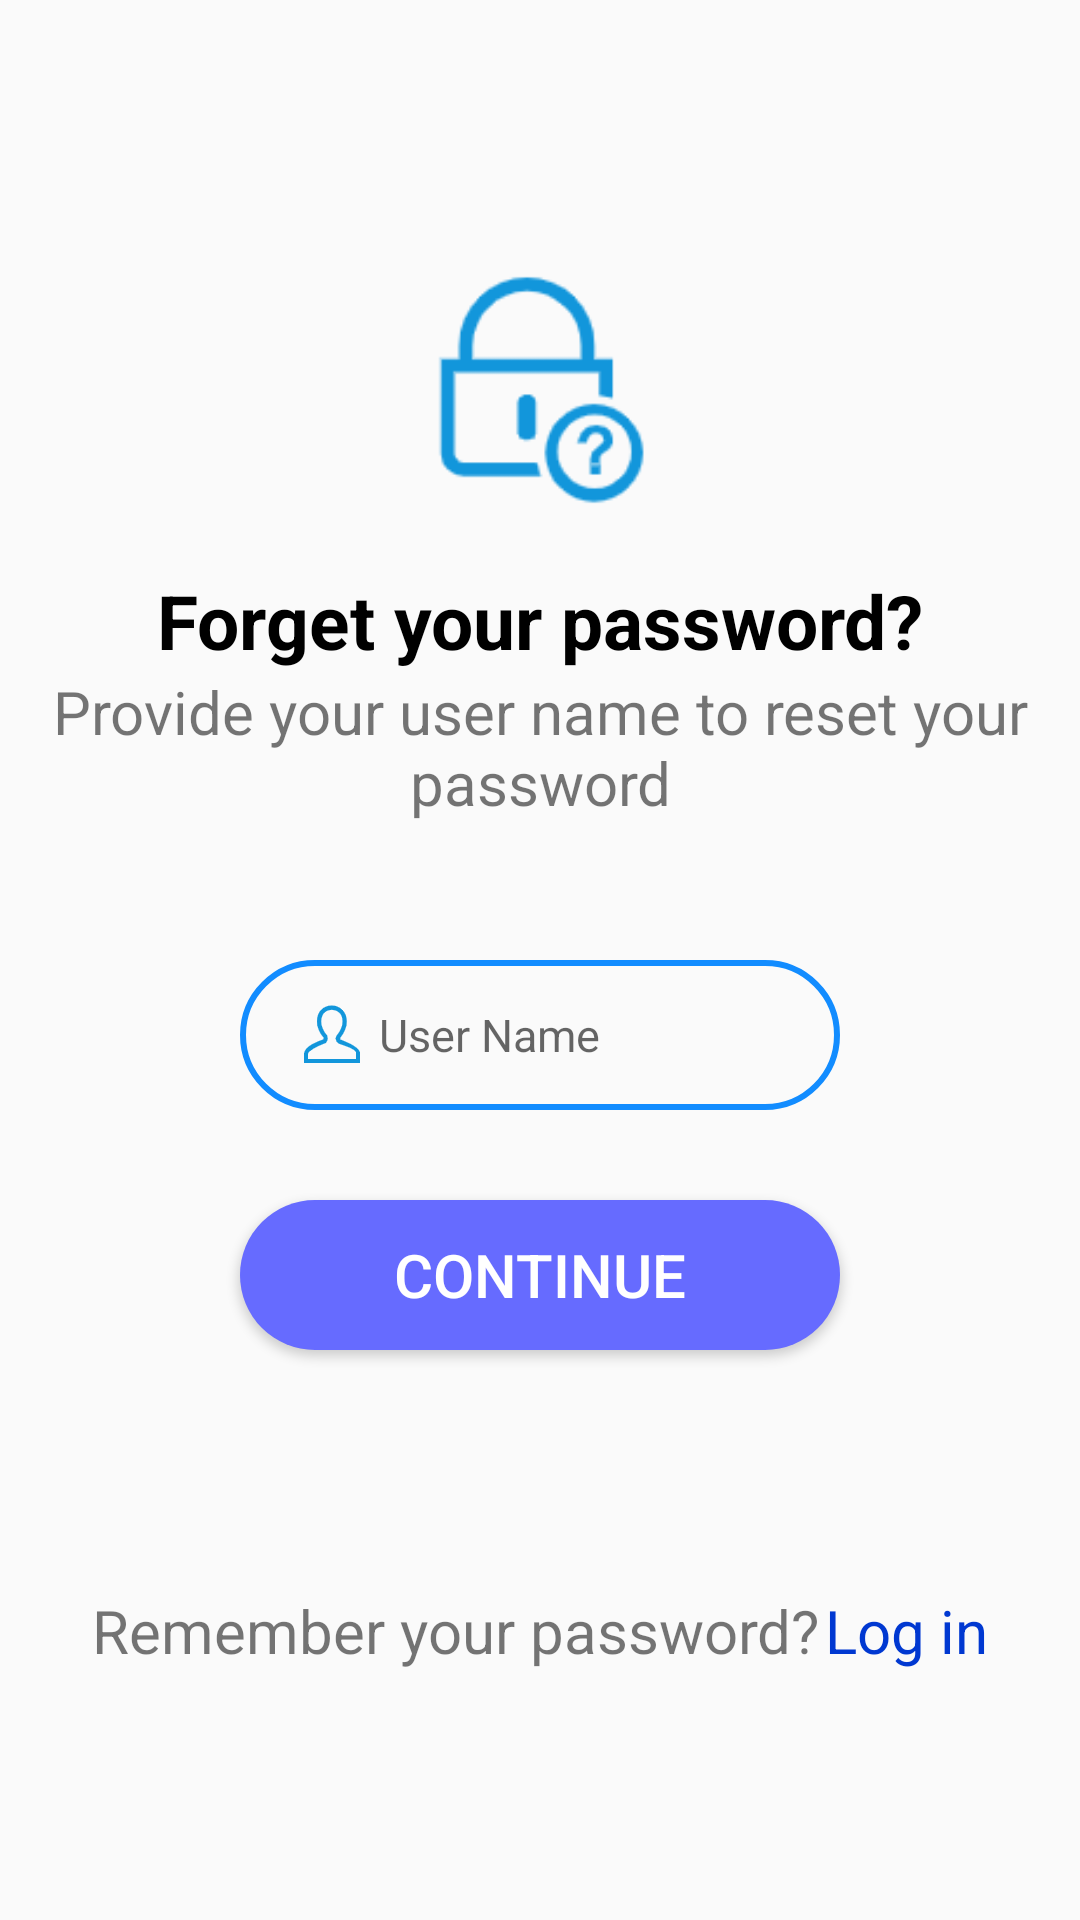

Write the Android layout XML for this screen, with the resource values it uses.
<!-- AndroidManifest.xml: application theme Theme.BudgetingApp -->
<!-- res/layout/activity_forget_password1.xml -->
<?xml version="1.0" encoding="utf-8"?>
<RelativeLayout xmlns:android="http://schemas.android.com/apk/res/android"
    android:layout_width="match_parent"
    android:layout_height="match_parent">

    <ImageView
        android:id="@+id/fg_1_logo"
        android:layout_width="match_parent"
        android:layout_height="100dp"
        android:layout_marginTop="80dp"
        android:contentDescription="@string/todo"
        android:src="@drawable/forget_password_logo" />

    <TextView
        android:id="@+id/fg_1_title"
        android:layout_width="match_parent"
        android:layout_height="wrap_content"
        android:layout_below="@id/fg_1_logo"
        android:layout_marginTop="10dp"
        android:gravity="center"
        android:text="Forget your password?"
        android:textColor="@color/black"
        android:textSize="25sp"
        android:textStyle="bold" />

    <TextView
        android:id="@+id/fg_1_subtitle"
        android:layout_width="match_parent"
        android:layout_height="wrap_content"
        android:layout_below="@id/fg_1_title"
        android:gravity="center"
        android:text="Provide your user name to reset your password"
        android:textSize="20dp"
        android:textAllCaps="false" />

    <EditText
        android:id="@+id/fg_user_name_et"
        android:layout_width="match_parent"
        android:layout_height="50dp"
        android:layout_marginLeft="80dp"
        android:layout_marginTop="320dp"
        android:layout_marginRight="80dp"
        android:autofillHints=""
        android:background="@drawable/edit_text_bg"
        android:drawableLeft="@drawable/user_name_logo"
        android:drawablePadding="5dp"
        android:gravity="center_vertical"
        android:hint="@string/user_name"
        android:inputType="text"
        android:maxLines="1"
        android:paddingLeft="20dp"
        android:textColor="#0084ff"
        android:textSize="15sp" />

    <Button
        android:id="@+id/fg_1_btn"
        android:layout_width="match_parent"
        android:layout_height="50dp"
        android:layout_below="@id/fg_user_name_et"
        android:layout_marginLeft="80dp"
        android:layout_marginTop="30dp"
        android:layout_marginRight="80dp"
        android:background="@drawable/btn_bg"
        android:padding="1dp"
        android:text="CONTINUE"
        android:textColor="#ffffff"
        android:textSize="20sp" />

    <RelativeLayout
        android:id="@+id/sign_up_block"
        android:layout_width="wrap_content"
        android:layout_height="wrap_content"
        android:layout_below="@id/fg_user_name_et"
        android:layout_centerInParent="true"
        android:layout_marginTop="160dp"
        android:gravity="left">

        <TextView
            android:id="@+id/sign_up_reminder"
            android:layout_width="wrap_content"
            android:layout_height="wrap_content"
            android:gravity="center"
            android:text="Remember your password?"
            android:textSize="20dp"/>

        <TextView
            android:id="@+id/fg_1_log_in"
            android:layout_width="wrap_content"
            android:layout_height="wrap_content"
            android:layout_marginStart="2dp"
            android:layout_toEndOf="@id/sign_up_reminder"
            android:gravity="center"
            android:text="Log in"
            android:textColor="#0038d1"
            android:textSize="20dp" />
    </RelativeLayout>


</RelativeLayout>
<!-- resources referenced by this layout -->
<resources>
  <!-- drawable btn_bg (drawable) -->
  <?xml version="1.0" encoding="utf-8"?>
  <selector xmlns:android="http://schemas.android.com/apk/res/android">
      <item android:state_pressed="true">
          <shape android:shape="rectangle">
              <solid android:color="#615cff" />
              <corners android:radius="250dp" />
          </shape>
      </item>
  
      <item android:state_pressed="false">
          <shape android:shape="rectangle">
              <solid android:color="#666bff" />
              <corners android:radius="250dp" />
          </shape>
      </item>
  </selector>
  <!-- drawable edit_text_bg (drawable) -->
  <?xml version="1.0" encoding="utf-8"?>
  <shape xmlns:android="http://schemas.android.com/apk/res/android"
      android:shape="rectangle">
  
      <stroke
          android:width="2dp"
          android:color="#128cff" />
      <corners android:radius="350dp" />
  </shape>
  <!-- drawable forget_password_logo: png bitmap (drawable-hdpi, 3940 bytes) -->
  <!-- drawable user_name_logo: png bitmap (drawable-xxhdpi, 2067 bytes) -->
  <string name="todo">TODO</string>
  <string name="user_name">User Name</string>
  <style name="Theme.BudgetingApp" parent="Theme.MaterialComponents.DayNight.NoActionBar.Bridge">
          
          <item name="colorPrimary">@color/purple_500</item>
          <item name="colorPrimaryVariant">@color/purple_700</item>
          <item name="colorOnPrimary">@color/white</item>
          
          <item name="colorSecondary">@color/teal_200</item>
          <item name="colorSecondaryVariant">@color/teal_700</item>
          <item name="colorOnSecondary">@color/black</item>
          
          <item name="android:statusBarColor" tools:targetApi="l">?attr/colorPrimaryVariant</item>
          
      </style>
  <!-- not gathered from this repository: default colours our renderer supplied (Android Studio template values) -->
  <color name="purple_500">#FF6200EE</color>
  <color name="purple_700">#FF3700B3</color>
  <color name="teal_200">#FF03DAC5</color>
  <color name="teal_700">#FF018786</color>
  <color name="black">#FF000000</color>
  <color name="white">#FFFFFFFF</color>
</resources>
